Labelled photos from "new_dataset", an image-classification folder in jgurien03/grailed-bot. The possible labels are: accessories, bottoms, dresses, outerwear, shoes, skirts, tops.

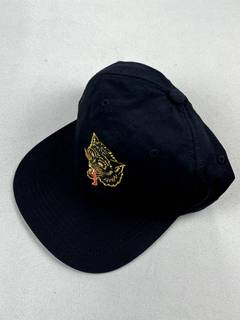
Label: accessories

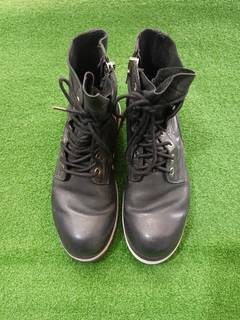
Label: shoes

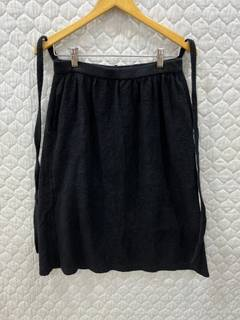
Label: skirts

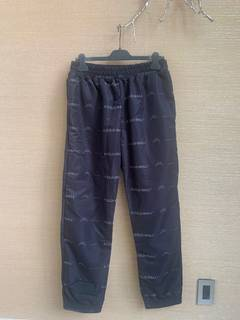
Label: bottoms

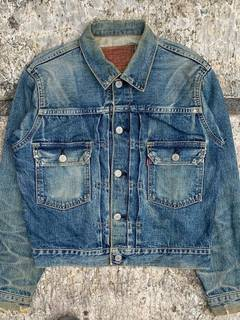
Label: outerwear

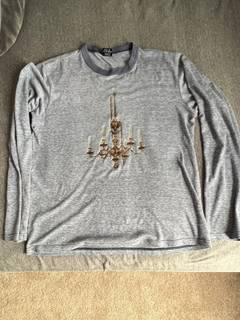
Label: tops
